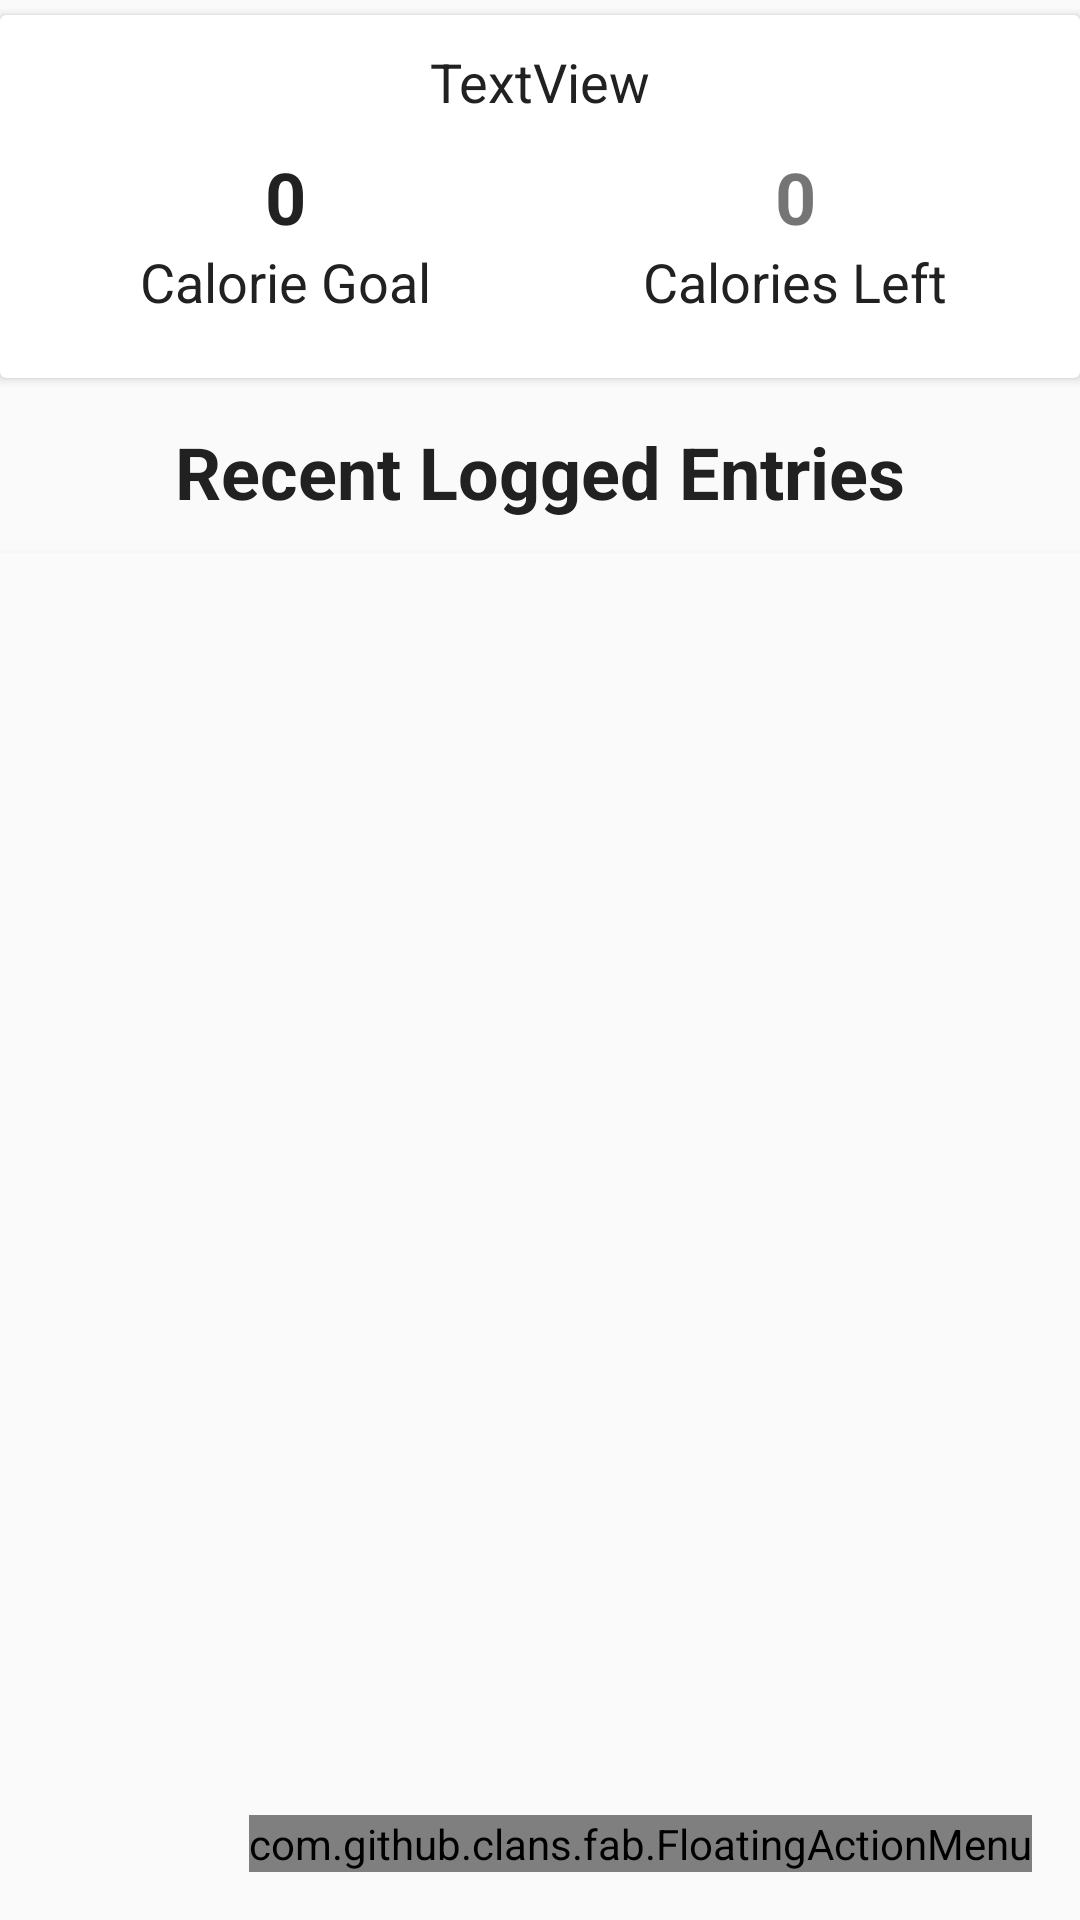

Produce the Android XML layout that renders to this screen, including the resource entries it uses.
<!-- AndroidManifest.xml: activity theme AppTheme.NoActionBar -->
<!-- res/layout/fragment_main.xml -->
<RelativeLayout xmlns:android="http://schemas.android.com/apk/res/android"
    xmlns:app="http://schemas.android.com/apk/res-auto"
    xmlns:tools="http://schemas.android.com/tools"
    android:layout_width="match_parent"
    android:layout_height="match_parent"
    tools:context="ca.stclaircollege.fitgrind.MainFragment">

    <LinearLayout
        android:layout_width="match_parent"
        android:layout_height="match_parent"
        android:orientation="vertical">

        <android.support.v7.widget.CardView
            android:layout_width="match_parent"
            android:layout_height="wrap_content"
            android:layout_marginTop="@dimen/cardview_margin"
            android:layout_marginBottom="@dimen/cardview_margin"
            app:cardElevation="@dimen/elevation"
            app:contentPadding="@dimen/padding"
            android:id="@+id/results">

            <LinearLayout
                android:orientation="vertical"
                android:layout_width="match_parent"
                android:layout_height="match_parent">

                <TextView
                    android:text="TextView"
                    android:layout_width="match_parent"
                    android:layout_height="wrap_content"
                    android:id="@+id/currentDate"
                    android:textSize="18sp"
                    android:layout_weight="1"
                    android:gravity="center_horizontal"
                    android:textColor="@color/primaryText" />

                <LinearLayout
                    android:layout_width="match_parent"
                    android:layout_height="match_parent"
                    android:orientation="horizontal"
                    android:baselineAligned="false">

                    <LinearLayout
                        android:orientation="vertical"
                        android:layout_width="0dp"
                        android:layout_height="wrap_content"
                        android:padding="@dimen/padding"
                        android:layout_weight="1">

                        <TextView
                            android:text="0"
                            android:layout_width="match_parent"
                            android:layout_height="wrap_content"
                            android:id="@+id/calories_goal"
                            android:textAlignment="center"
                            android:textSize="@dimen/title_font_size"
                            android:textStyle="normal|bold"
                            android:textColor="@color/primaryText" />

                        <TextView
                            android:text="@string/calorie_goal"
                            android:layout_width="match_parent"
                            android:layout_height="wrap_content"
                            android:id="@+id/calories_goal_title"
                            android:textAlignment="center"
                            android:textSize="@dimen/title_label_font_size"
                            android:textColor="@color/primaryText" />
                    </LinearLayout>

                    <LinearLayout
                        android:orientation="vertical"
                        android:layout_width="0dp"
                        android:layout_height="wrap_content"
                        android:padding="@dimen/padding"
                        android:layout_weight="1">

                        <TextView
                            android:text="0"
                            android:layout_width="match_parent"
                            android:layout_height="wrap_content"
                            android:id="@+id/calories_obtained_title"
                            android:textAlignment="center"
                            android:textSize="@dimen/title_font_size"
                            android:textStyle="normal|bold" />

                        <TextView
                            android:text="@string/calories_obtained"
                            android:layout_width="match_parent"
                            android:layout_height="wrap_content"
                            android:id="@+id/calories_obtained_label"
                            android:textAlignment="center"
                            android:textSize="@dimen/title_label_font_size"
                            android:textColor="@color/primaryText" />
                    </LinearLayout>
                </LinearLayout>
            </LinearLayout>

        </android.support.v7.widget.CardView>

        <TextView
            android:text="@string/recent_log_title"
            android:layout_width="match_parent"
            android:layout_height="wrap_content"
            android:id="@+id/recent_title_label"
            android:padding="@dimen/padding"
            android:textStyle="normal|bold"
            android:textSize="@dimen/title_font_size"
            android:textColor="@color/primaryText"
            android:gravity="center_horizontal" />

        <View
            android:layout_width="match_parent"
            android:background="@color/cardview_shadow_end_color"
            android:layout_height="1dp" />

        <ListView
            android:layout_width="match_parent"
            android:layout_height="match_parent"
            android:id="@+id/calorie_listview"
            android:divider="@android:color/transparent"
            android:layoutAnimation="@anim/layout_animation"
            android:dividerHeight="@dimen/padding" />

    </LinearLayout>


    <com.github.clans.fab.FloatingActionMenu
        android:id="@+id/menu"
        android:layout_width="wrap_content"
        android:layout_height="wrap_content"
        android:layout_alignParentBottom="true"
        android:layout_alignParentRight="true"
        android:layout_margin="@dimen/fab_margin"
        app:menu_fab_size="normal"
        app:menu_colorNormal="@color/colorAccent"
        app:menu_colorPressed="@color/colorSecondary"
        app:menu_animationDelayPerItem="50"
        app:menu_icon="@drawable/fab_add"
        app:menu_labels_showAnimation="@anim/fab_slide_in_from_right"
        app:menu_labels_hideAnimation="@anim/fab_slide_out_to_right"
        app:menu_labels_position="left"
        app:menu_openDirection="up"
        app:menu_backgroundColor="@android:color/transparent">

        <com.github.clans.fab.FloatingActionButton
            android:id="@+id/foodFab"
            android:layout_width="wrap_content"
            android:layout_height="wrap_content"
            android:src="@drawable/ic_food"
            app:menu_colorNormal="@color/colorPrimary"
            app:fab_colorPressed="@color/colorPrimaryDark"
            app:fab_size="mini"
            app:fab_label="@string/add_food" />

        <com.github.clans.fab.FloatingActionButton
            android:id="@+id/customFoodFab"
            android:layout_width="wrap_content"
            android:layout_height="wrap_content"
            android:src="@drawable/ic_food"
            app:menu_colorNormal="@color/colorPrimary"
            app:fab_colorPressed="@color/colorPrimaryDark"
            app:fab_size="mini"
            app:fab_label="@string/add_custom_food" />

        <com.github.clans.fab.FloatingActionButton
            android:id="@+id/weightLogFab"
            android:layout_width="wrap_content"
            android:layout_height="wrap_content"
            android:src="@drawable/ic_scale_bathroom"
            app:menu_colorNormal="@color/colorPrimary"
            app:fab_colorPressed="@color/colorPrimaryDark"
            app:fab_size="mini"
            app:fab_label="@string/weight_log" />

    </com.github.clans.fab.FloatingActionMenu>
</RelativeLayout>
<!-- resources referenced by this layout -->
<resources>
  <color name="colorAccent">#FFC107</color>
  <color name="colorPrimary">#FF5722</color>
  <color name="colorPrimaryDark">#E64A19</color>
  <color name="colorSecondary">#f39c12</color>
  <color name="primaryText">#212121</color>
  <dimen name="cardview_margin">5dp</dimen>
  <dimen name="elevation">2dp</dimen>
  <dimen name="fab_margin">16dp</dimen>
  <dimen name="padding">10dp</dimen>
  <dimen name="title_font_size">24sp</dimen>
  <dimen name="title_label_font_size">18sp</dimen>
  <!-- drawable ic_food (drawable) -->
  <vector xmlns:android="http://schemas.android.com/apk/res/android"
          android:width="24dp"
          android:height="24dp"
          android:viewportWidth="24.0"
          android:viewportHeight="24.0">
      <path
          android:fillColor="@color/secondaryText"
          android:pathData="M15.5,21L14,8H16.23L15.1,3.46L16.84,3L18.09,8H22L20.5,21H15.5M5,11H10A3,3 0,0 1,13 14H2A3,3 0,0 1,5 11M13,18A3,3 0,0 1,10 21H5A3,3 0,0 1,2 18H13M3,15H8L9.5,16.5L11,15H12A1,1 0,0 1,13 16A1,1 0,0 1,12 17H3A1,1 0,0 1,2 16A1,1 0,0 1,3 15Z"/>
  </vector>
  <!-- drawable ic_scale_bathroom (drawable) -->
  <vector xmlns:android="http://schemas.android.com/apk/res/android"
          android:width="24dp"
          android:height="24dp"
          android:viewportWidth="24.0"
          android:viewportHeight="24.0">
      <path
          android:fillColor="@color/secondaryText"
          android:pathData="M5,2H19A2,2 0,0 1,21 4V20A2,2 0,0 1,19 22H5A2,2 0,0 1,3 20V4A2,2 0,0 1,5 2M12,4A4,4 0,0 0,8 8H11.26L10.85,5.23L12.9,8H16A4,4 0,0 0,12 4M5,10V20H19V10H5Z"/>
  </vector>
  <string name="add_custom_food">Add Custom Food</string>
  <string name="add_food">Add Food</string>
  <string name="calorie_goal">Calorie Goal</string>
  <string name="calories_obtained">Calories Left</string>
  <string name="recent_log_title">Recent Logged Entries</string>
  <string name="weight_log">View Weight Log</string>
  <style name="AppTheme.NoActionBar">
          <item name="windowActionBar">false</item>
          <item name="windowNoTitle">true</item>
      </style>
  <color name="secondaryText">#757575</color>
</resources>
